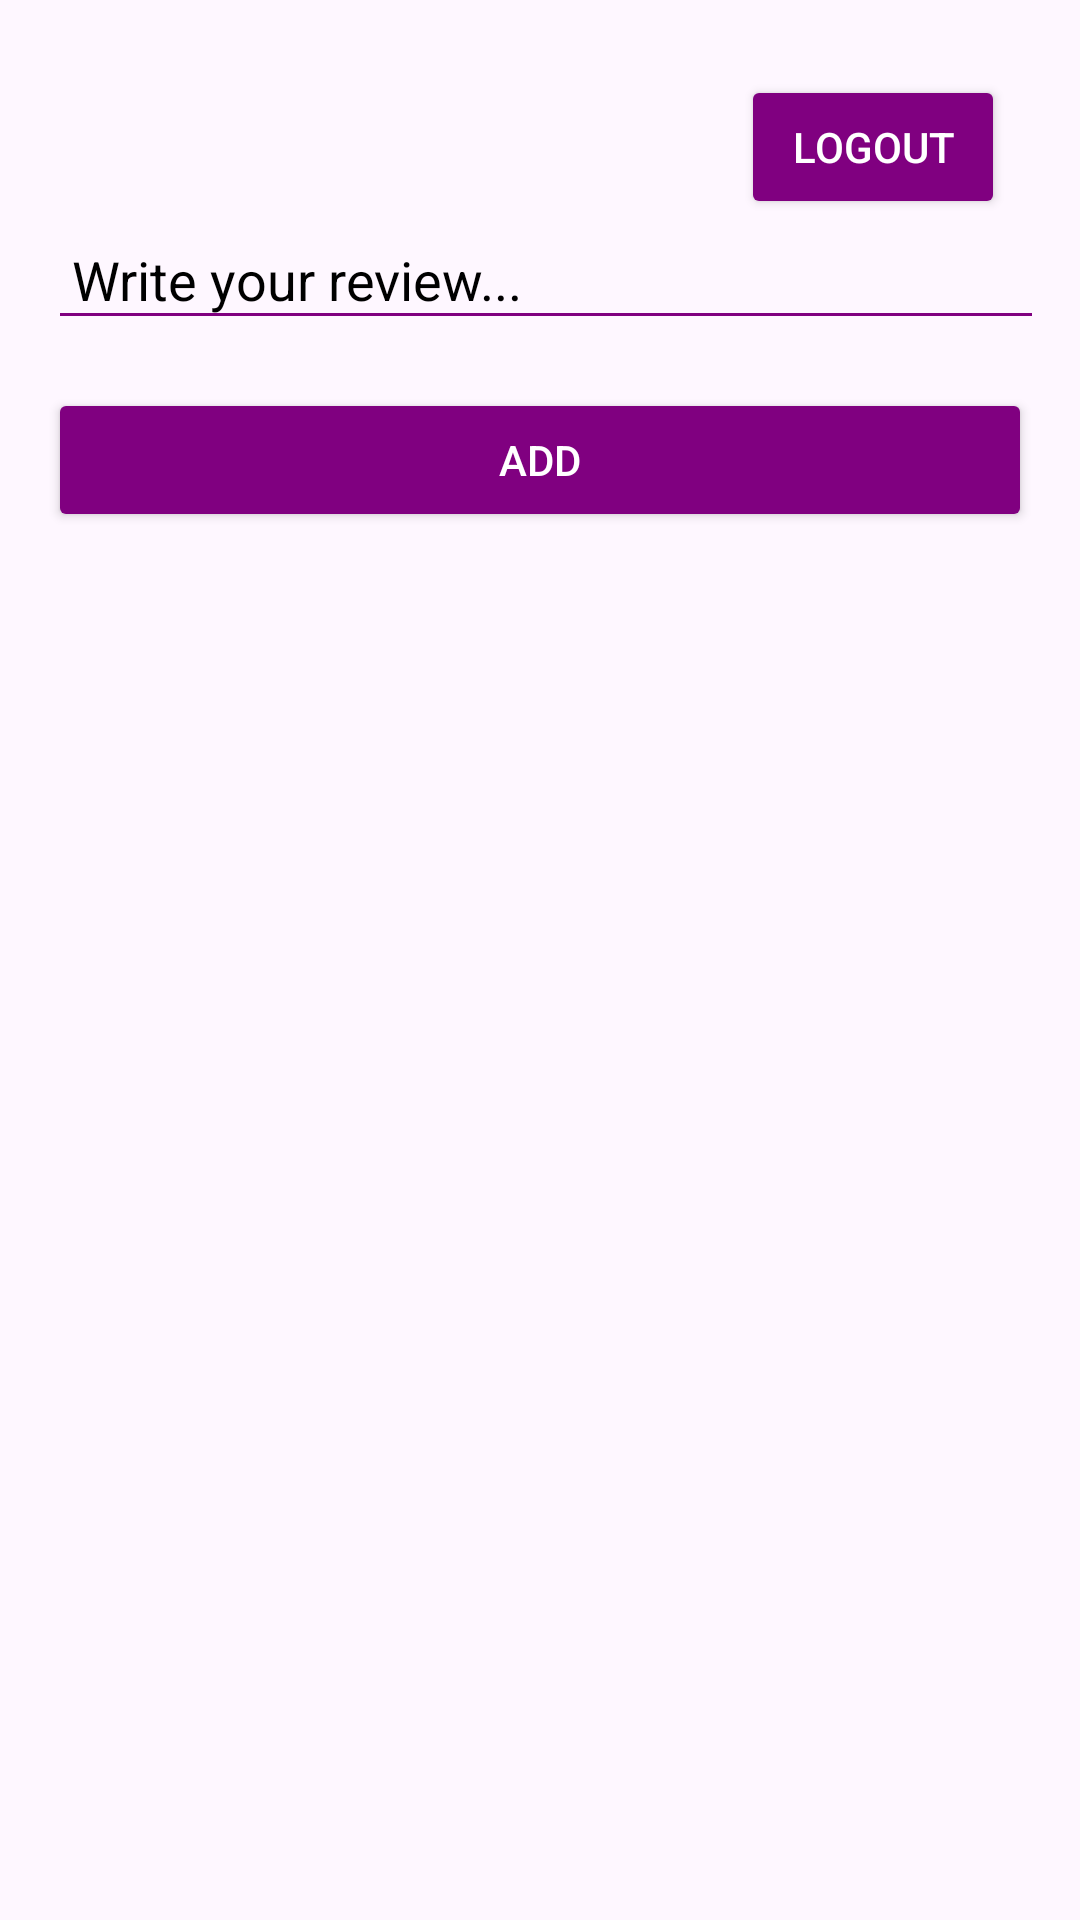

Write the Android layout XML for this screen, with the resource values it uses.
<!-- AndroidManifest.xml: application theme Theme.Material3.Light -->
<!-- res/layout/activity_review.xml -->
<LinearLayout xmlns:android="http://schemas.android.com/apk/res/android"
    xmlns:tools="http://schemas.android.com/tools"
    android:id="@+id/reviewLayout"
    android:layout_width="match_parent"
    android:layout_height="match_parent"
    android:orientation="vertical"
    android:padding="16dp">


    <RelativeLayout
        android:layout_width="match_parent"
        android:layout_height="wrap_content">

        <ImageButton
            android:id="@+id/leftArrowButton"
            android:layout_width="37dp"
            android:layout_height="40dp"
            android:layout_alignParentStart="true"
            android:layout_alignParentTop="true"
            android:background="@null"
            android:src="@drawable/ic_back_arrow" />

        <Button
            android:id="@+id/logoutButton"
            android:layout_width="wrap_content"
            android:layout_height="wrap_content"
            android:layout_alignParentTop="true"
            android:layout_alignParentEnd="true"
            android:layout_marginTop="9dp"
            android:layout_marginEnd="9dp"
            android:backgroundTint="@color/purple"
            android:text="Logout"
            android:textColor="@android:color/white" />

    </RelativeLayout>


    <EditText
        android:id="@+id/reviewEditText"
        android:layout_width="374dp"
        android:layout_height="wrap_content"
        android:backgroundTint="@color/purple"
        android:hint="@string/write_your_review"
        android:padding="8dp"
        android:textColor="@android:color/black"
        android:textColorHint="@android:color/black" />

    <Button
        android:id="@+id/addReviewButton"
        android:layout_width="match_parent"
        android:layout_height="wrap_content"
        android:layout_marginTop="16dp"
        android:backgroundTint="@color/purple"
        android:text="Add"
        android:textColor="@android:color/white" />

    <ScrollView
        android:layout_width="378dp"
        android:layout_height="wrap_content"
        android:layout_marginTop="16dp">

        <androidx.cardview.widget.CardView
            android:layout_width="match_parent"
            android:layout_height="wrap_content"
            android:layout_marginTop="8dp"
            android:background="@drawable/bg_details"
            android:backgroundTint="@color/white"
            android:padding="8dp">

            <LinearLayout
                android:id="@+id/reviewContainer"
                android:layout_width="match_parent"
                android:layout_height="wrap_content"
                android:orientation="vertical" />

        </androidx.cardview.widget.CardView>

    </ScrollView>

    <Button
        android:id="@+id/updateButton"
        android:layout_width="match_parent"
        android:layout_height="wrap_content"
        android:layout_marginTop="16dp"
        android:text="Update"
        android:textColor="@android:color/white"
        android:backgroundTint="@color/purple"
        android:visibility="gone" />

    <Button
        android:id="@+id/deleteButton"
        android:layout_width="match_parent"
        android:layout_height="wrap_content"
        android:layout_marginTop="8dp"
        android:text="Delete"
        android:textColor="@android:color/white"
        android:backgroundTint="@color/purple"
        android:visibility="gone" />



</LinearLayout>
<!-- resources referenced by this layout -->
<resources>
  <color name="purple">#800080</color>
  <color name="white">#FFFFFFFF</color>
  <string name="write_your_review">Write your review...</string>
</resources>
